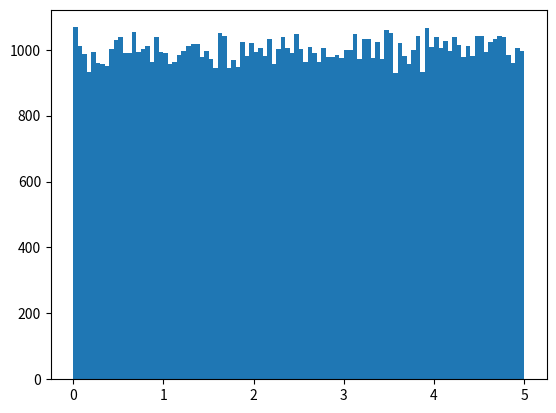

This chart was generated by the following Python code:
import numpy
import matplotlib.pyplot as plt

x = numpy.random.uniform(0.0, 5.0, 100000)

print(x)         # Esto imprime los valores

plt.hist(x, 100) # Define el dibujo
plt.show()       # Muestra el dibujo